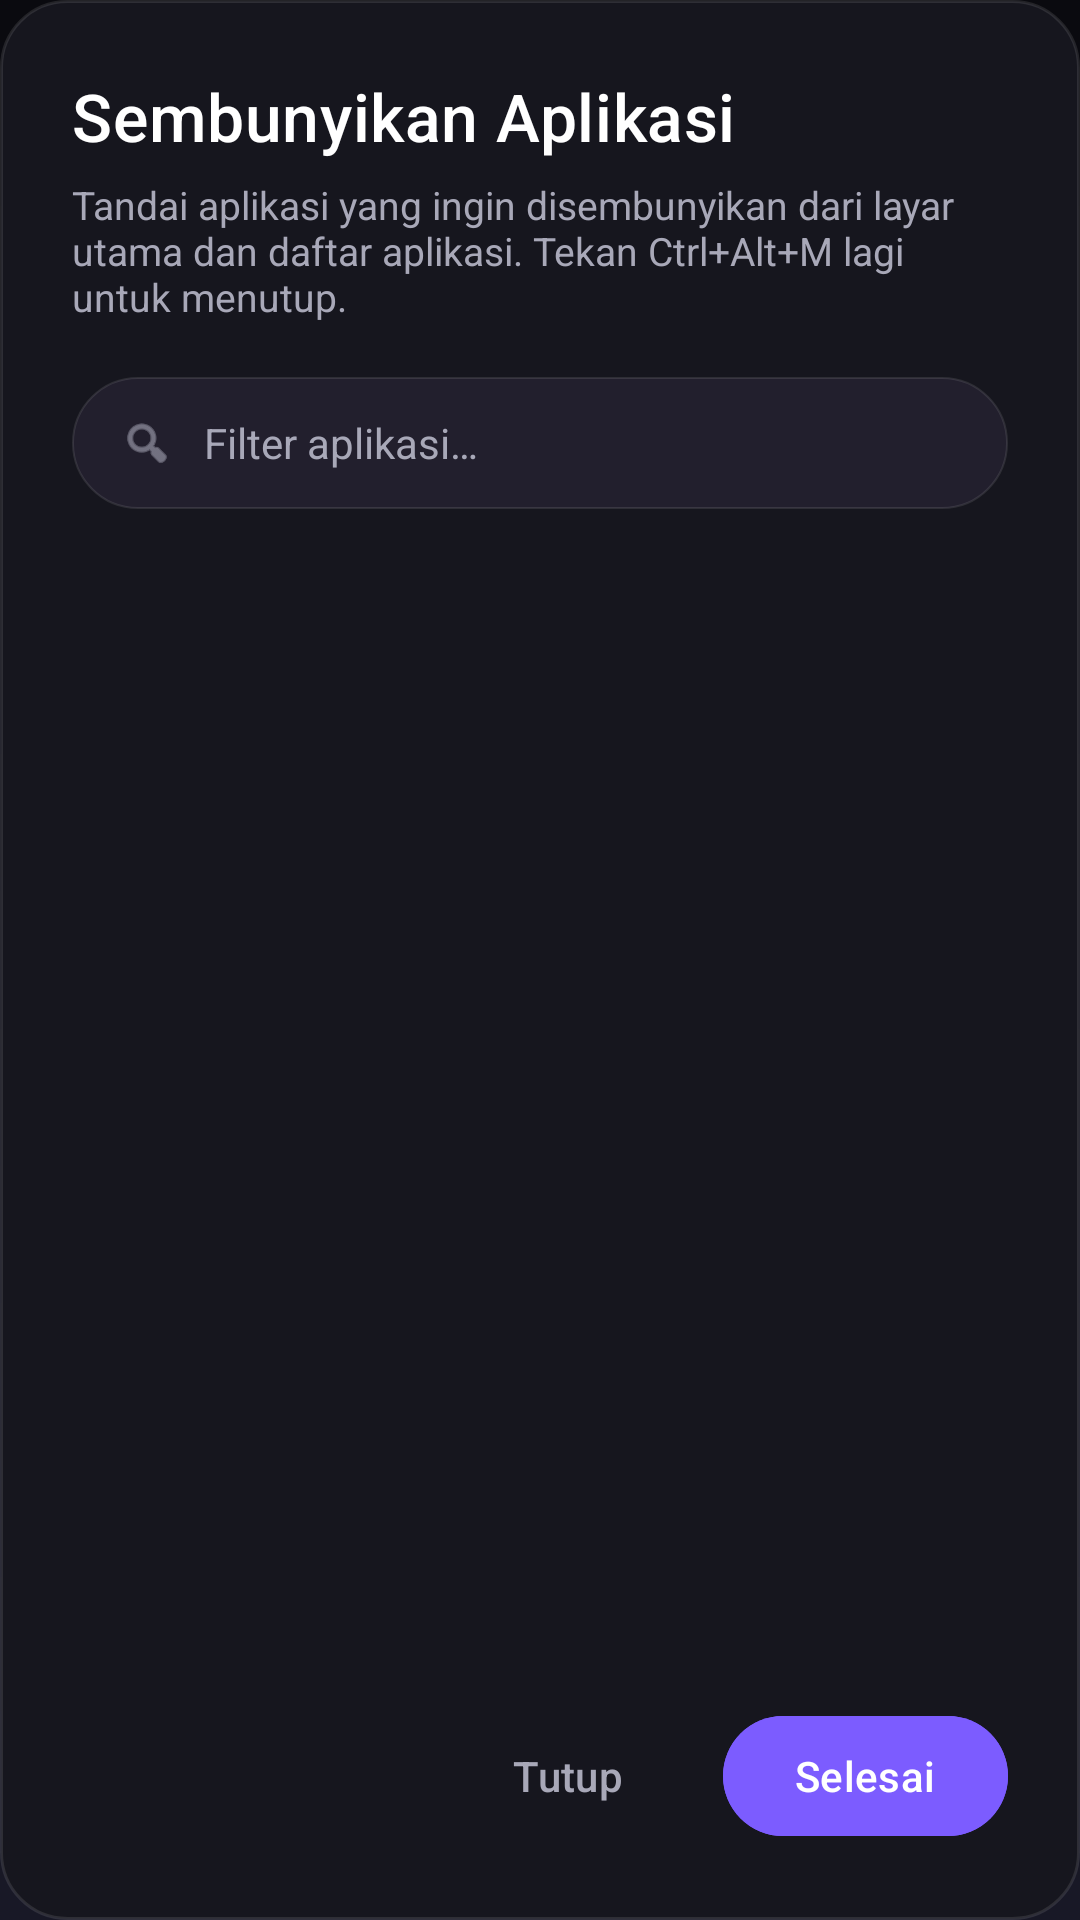

The Android layout XML behind this screen, and the referenced resources:
<!-- AndroidManifest.xml: application theme Theme.GhostLauncher -->
<!-- res/layout/activity_hidden.xml -->
<?xml version="1.0" encoding="utf-8"?>
<LinearLayout xmlns:android="http://schemas.android.com/apk/res/android"
    xmlns:tools="http://schemas.android.com/tools"
    android:layout_width="match_parent"
    android:layout_height="match_parent"
    android:orientation="vertical"
    android:background="@drawable/bg_popup_card"
    android:padding="24dp">

    
    <TextView
        android:layout_width="match_parent"
        android:layout_height="wrap_content"
        android:text="@string/hidden_title"
        style="@style/TextAppearance.App.Title"
        android:textSize="22sp" />

    <TextView
        android:layout_width="match_parent"
        android:layout_height="wrap_content"
        android:layout_marginTop="6dp"
        android:layout_marginBottom="18dp"
        android:text="@string/hidden_subtitle"
        android:textColor="@color/text_secondary"
        android:textSize="13sp" />

    
    <LinearLayout
        android:layout_width="match_parent"
        android:layout_height="44dp"
        android:layout_marginBottom="12dp"
        android:background="@drawable/bg_search"
        android:orientation="horizontal"
        android:gravity="center_vertical"
        android:paddingStart="16dp"
        android:paddingEnd="16dp">
        <ImageView
            android:layout_width="18dp"
            android:layout_height="18dp"
            android:src="@android:drawable/ic_menu_search"
            android:contentDescription="@null"
            android:tint="@color/text_secondary" />
        <EditText
            android:id="@+id/hiddenSearch"
            android:layout_width="0dp"
            android:layout_weight="1"
            android:layout_height="match_parent"
            android:layout_marginStart="10dp"
            android:hint="@string/hidden_search_hint"
            android:textColorHint="@color/text_secondary"
            android:textColor="@color/text_primary"
            android:textSize="14sp"
            android:inputType="text|textNoSuggestions"
            android:imeOptions="actionSearch"
            android:singleLine="true"
            android:background="@android:color/transparent"
            tools:ignore="Autofill,LabelFor" />
    </LinearLayout>

    <androidx.recyclerview.widget.RecyclerView
        android:id="@+id/hiddenGrid"
        android:layout_width="match_parent"
        android:layout_height="0dp"
        android:layout_weight="1"
        android:scrollbars="vertical"
        tools:listitem="@layout/item_hidden_app" />

    
    <LinearLayout
        android:layout_width="match_parent"
        android:layout_height="wrap_content"
        android:orientation="horizontal"
        android:gravity="end"
        android:layout_marginTop="14dp">

        <com.google.android.material.button.MaterialButton
            android:id="@+id/btnClose"
            android:layout_width="wrap_content"
            android:layout_height="wrap_content"
            android:text="@string/hidden_close"
            android:textColor="@color/text_secondary"
            style="@style/Widget.Material3.Button.TextButton" />

        <com.google.android.material.button.MaterialButton
            android:id="@+id/btnDone"
            android:layout_width="wrap_content"
            android:layout_height="wrap_content"
            android:text="@string/hidden_done"
            android:layout_marginStart="8dp"
            android:backgroundTint="@color/accent"
            android:textColor="@color/text_primary"
            app:cornerRadius="20dp"
            xmlns:app="http://schemas.android.com/apk/res-auto"
            style="@style/Widget.Material3.Button" />

    </LinearLayout>

</LinearLayout>
<!-- res/layout/item_hidden_app.xml (included above) -->
<?xml version="1.0" encoding="utf-8"?>
<LinearLayout xmlns:android="http://schemas.android.com/apk/res/android"
    xmlns:app="http://schemas.android.com/apk/res-auto"
    xmlns:tools="http://schemas.android.com/tools"
    android:layout_width="match_parent"
    android:layout_height="wrap_content"
    android:orientation="vertical"
    android:gravity="center_horizontal"
    android:paddingTop="6dp"
    android:paddingBottom="6dp"
    android:paddingStart="4dp"
    android:paddingEnd="4dp">

    <FrameLayout
        android:layout_width="@dimen/icon_size"
        android:layout_height="@dimen/icon_size">
        <com.google.android.material.imageview.ShapeableImageView
            android:id="@+id/appIcon"
            android:layout_width="match_parent"
            android:layout_height="match_parent"
            android:scaleType="fitCenter"
            android:padding="8dp"
            app:shapeAppearanceOverlay="@style/Widget.App.IconFrame"
            app:strokeColor="#1AFFFFFF"
            app:strokeWidth="0.5dp"
            android:contentDescription="@null"
            tools:src="@drawable/ic_launcher_foreground" />

        <View
            android:id="@+id/hideOverlay"
            android:layout_width="match_parent"
            android:layout_height="match_parent"
            android:background="#A0000000"
            android:visibility="gone" />

        <ImageView
            android:id="@+id/hideBadge"
            android:layout_width="22dp"
            android:layout_height="22dp"
            android:layout_gravity="end|top"
            android:src="@android:drawable/ic_menu_view"
            android:tint="@color/accent"
            android:visibility="gone"
            tools:ignore="ContentDescription" />
    </FrameLayout>

    <TextView
        android:id="@+id/appLabel"
        style="@style/TextAppearance.App.Label.Secondary"
        android:layout_width="match_parent"
        android:layout_height="wrap_content"
        android:layout_marginTop="6dp"
        android:gravity="center"
        android:shadowColor="#FF000000"
        android:shadowDy="1"
        android:shadowRadius="3"
        tools:text="Chrome" />

</LinearLayout>
<!-- resources referenced by this layout -->
<resources>
  <color name="accent">#7C5CFF</color>
  <color name="text_primary">#FFFFFF</color>
  <color name="text_secondary">#A8A8B8</color>
  <dimen name="icon_size">56dp</dimen>
  <!-- drawable bg_popup_card (drawable) -->
  <?xml version="1.0" encoding="utf-8"?>
  <shape xmlns:android="http://schemas.android.com/apk/res/android"
      android:shape="rectangle">
      <solid android:color="@color/bg_popup" />
      <corners android:radius="@dimen/card_corner_radius" />
      <stroke android:width="1dp" android:color="#1AFFFFFF" />
  </shape>
  <!-- drawable bg_search (drawable) -->
  <?xml version="1.0" encoding="utf-8"?>
  <shape xmlns:android="http://schemas.android.com/apk/res/android"
      android:shape="rectangle">
      <solid android:color="@color/glass_search" />
      <corners android:radius="@dimen/search_corner_radius" />
      <stroke android:width="0.5dp" android:color="#1AFFFFFF" />
  </shape>
  <!-- drawable ic_launcher_foreground (drawable) -->
  <vector xmlns:android="http://schemas.android.com/apk/res/android"
      android:width="108dp"
      android:height="108dp"
      android:viewportWidth="108"
      android:viewportHeight="108">
      
      <path
          android:fillColor="#FFFFFF"
          android:pathData="M54,28
              C40,28 30,40 30,55
              L30,76
              C30,80 33,82 36,82
              C39,82 39,80 42,80
              C45,80 45,82 48,82
              C51,82 51,80 54,80
              C57,80 57,82 60,82
              C63,82 63,80 66,80
              C69,80 69,82 72,82
              C75,82 78,80 78,76
              L78,55
              C78,40 68,28 54,28 Z" />
      <path
          android:fillColor="#3E2A8C"
          android:pathData="M44,52 m-4,0 a4,4 0 1,0 8,0 a4,4 0 1,0 -8,0" />
      <path
          android:fillColor="#3E2A8C"
          android:pathData="M64,52 m-4,0 a4,4 0 1,0 8,0 a4,4 0 1,0 -8,0" />
  </vector>
  <string name="hidden_close">Tutup</string>
  <string name="hidden_done">Selesai</string>
  <string name="hidden_search_hint">Filter aplikasi…</string>
  <string name="hidden_subtitle">Tandai aplikasi yang ingin disembunyikan dari layar utama dan daftar aplikasi. Tekan Ctrl+Alt+M lagi untuk menutup.</string>
  <string name="hidden_title">Sembunyikan Aplikasi</string>
  <style name="TextAppearance.App.Label.Secondary" parent="TextAppearance.App.Label">
          <item name="android:textColor">@color/text_secondary</item>
      </style>
  <style name="TextAppearance.App.Title" parent="TextAppearance.Material3.TitleMedium">
          <item name="android:textColor">@color/text_primary</item>
          <item name="android:fontFamily">sans-serif-medium</item>
      </style>
  <style name="Widget.App.IconFrame" parent="">
          <item name="cornerFamily">rounded</item>
          <item name="cornerSize">22%</item>
      </style>
  <color name="bg_popup">#16161E</color>
  <dimen name="card_corner_radius">22dp</dimen>
  <color name="glass_search">#221F2D</color>
  <dimen name="search_corner_radius">28dp</dimen>
  <style name="TextAppearance.App.Label" parent="TextAppearance.Material3.BodySmall">
          <item name="android:textColor">@color/text_primary</item>
          <item name="android:textSize">11.5sp</item>
          <item name="android:maxLines">1</item>
          <item name="android:ellipsize">end</item>
          <item name="android:fontFeatureSettings">"tnum"</item>
      </style>
  <!-- drawable bg_home_gradient (drawable) -->
  <?xml version="1.0" encoding="utf-8"?>
  <shape xmlns:android="http://schemas.android.com/apk/res/android"
      android:shape="rectangle">
      <gradient
          android:angle="90"
          android:startColor="@color/bg_launcher_top_grad"
          android:endColor="@color/bg_launcher"
          android:type="linear" />
  </shape>
  <color name="glass_card_hover">#252533</color>
  <color name="bg_launcher_top_grad">#181826</color>
  <color name="bg_launcher">#0A0A0F</color>
</resources>
